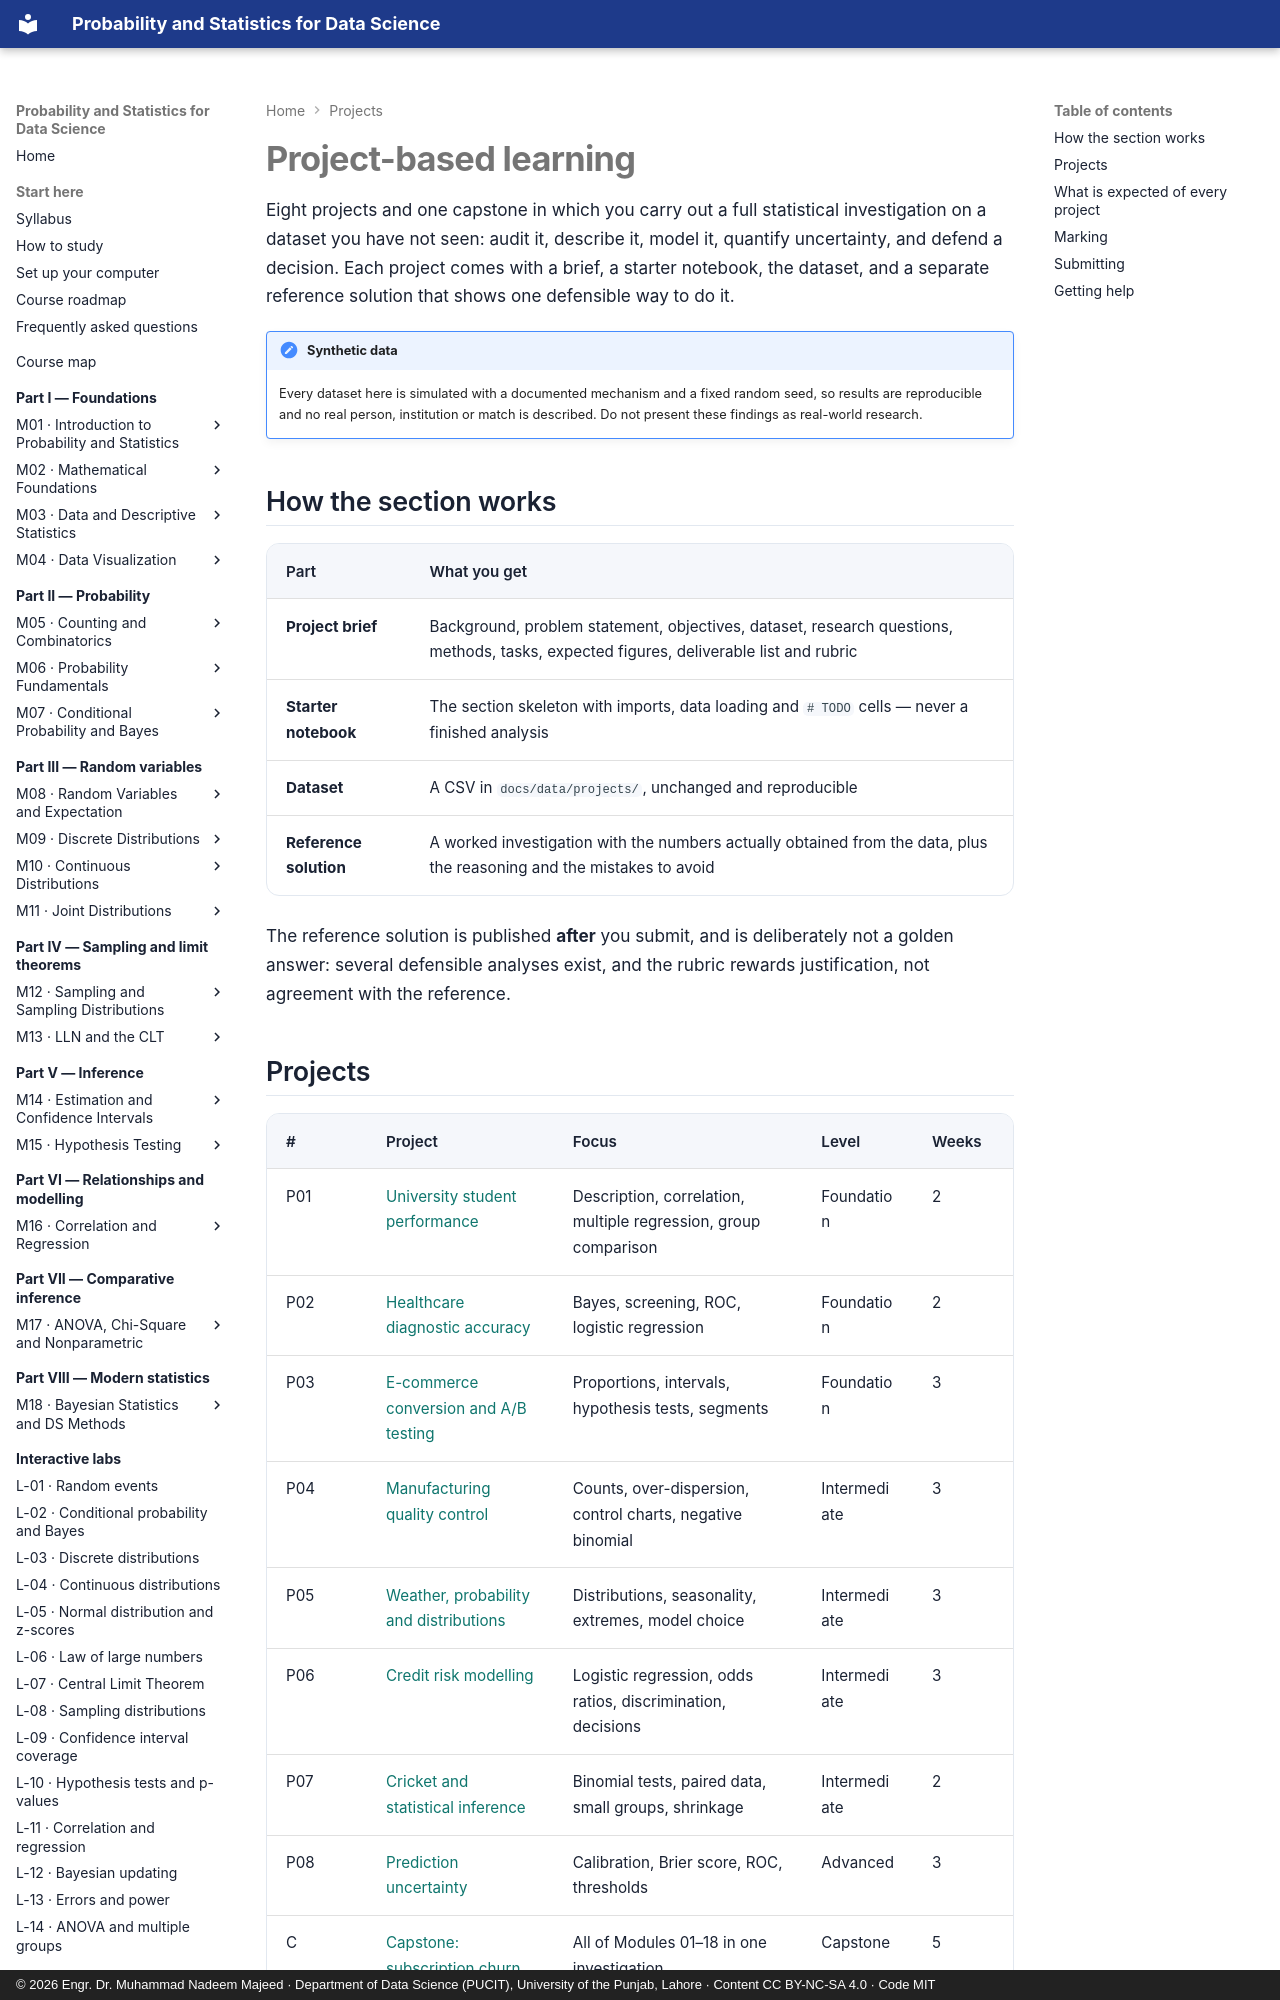

repository: nadeem-majeedch/Probability-and-Statistics · page: projects/index.html · generator: mkdocs · copyright: © 2026 Engr. Dr. Muhammad Nadeem Majeed · Department of Data Science (PUCIT), University of the Punjab, Lahore · Content CC BY-NC-SA 4.0 · Code MIT

# Project-based learning

Eight projects and one capstone in which you carry out a full statistical investigation on a
dataset you have not seen: audit it, describe it, model it, quantify uncertainty, and defend a
decision. Each project comes with a brief, a starter notebook, the dataset, and a separate
reference solution that shows one defensible way to do it.

!!! note "Synthetic data"
    Every dataset here is simulated with a documented mechanism and a fixed random seed, so
    results are reproducible and no real person, institution or match is described. Do not
    present these findings as real-world research.

## How the section works

| Part | What you get |
|---|---|
| **Project brief** | Background, problem statement, objectives, dataset, research questions, methods, tasks, expected figures, deliverable list and rubric |
| **Starter notebook** | The section skeleton with imports, data loading and `# TODO` cells — never a finished analysis |
| **Dataset** | A CSV in `docs/data/projects/`, unchanged and reproducible |
| **Reference solution** | A worked investigation with the numbers actually obtained from the data, plus the reasoning and the mistakes to avoid |

The reference solution is published **after** you submit, and is deliberately not a golden
answer: several defensible analyses exist, and the rubric rewards justification, not agreement
with the reference.
